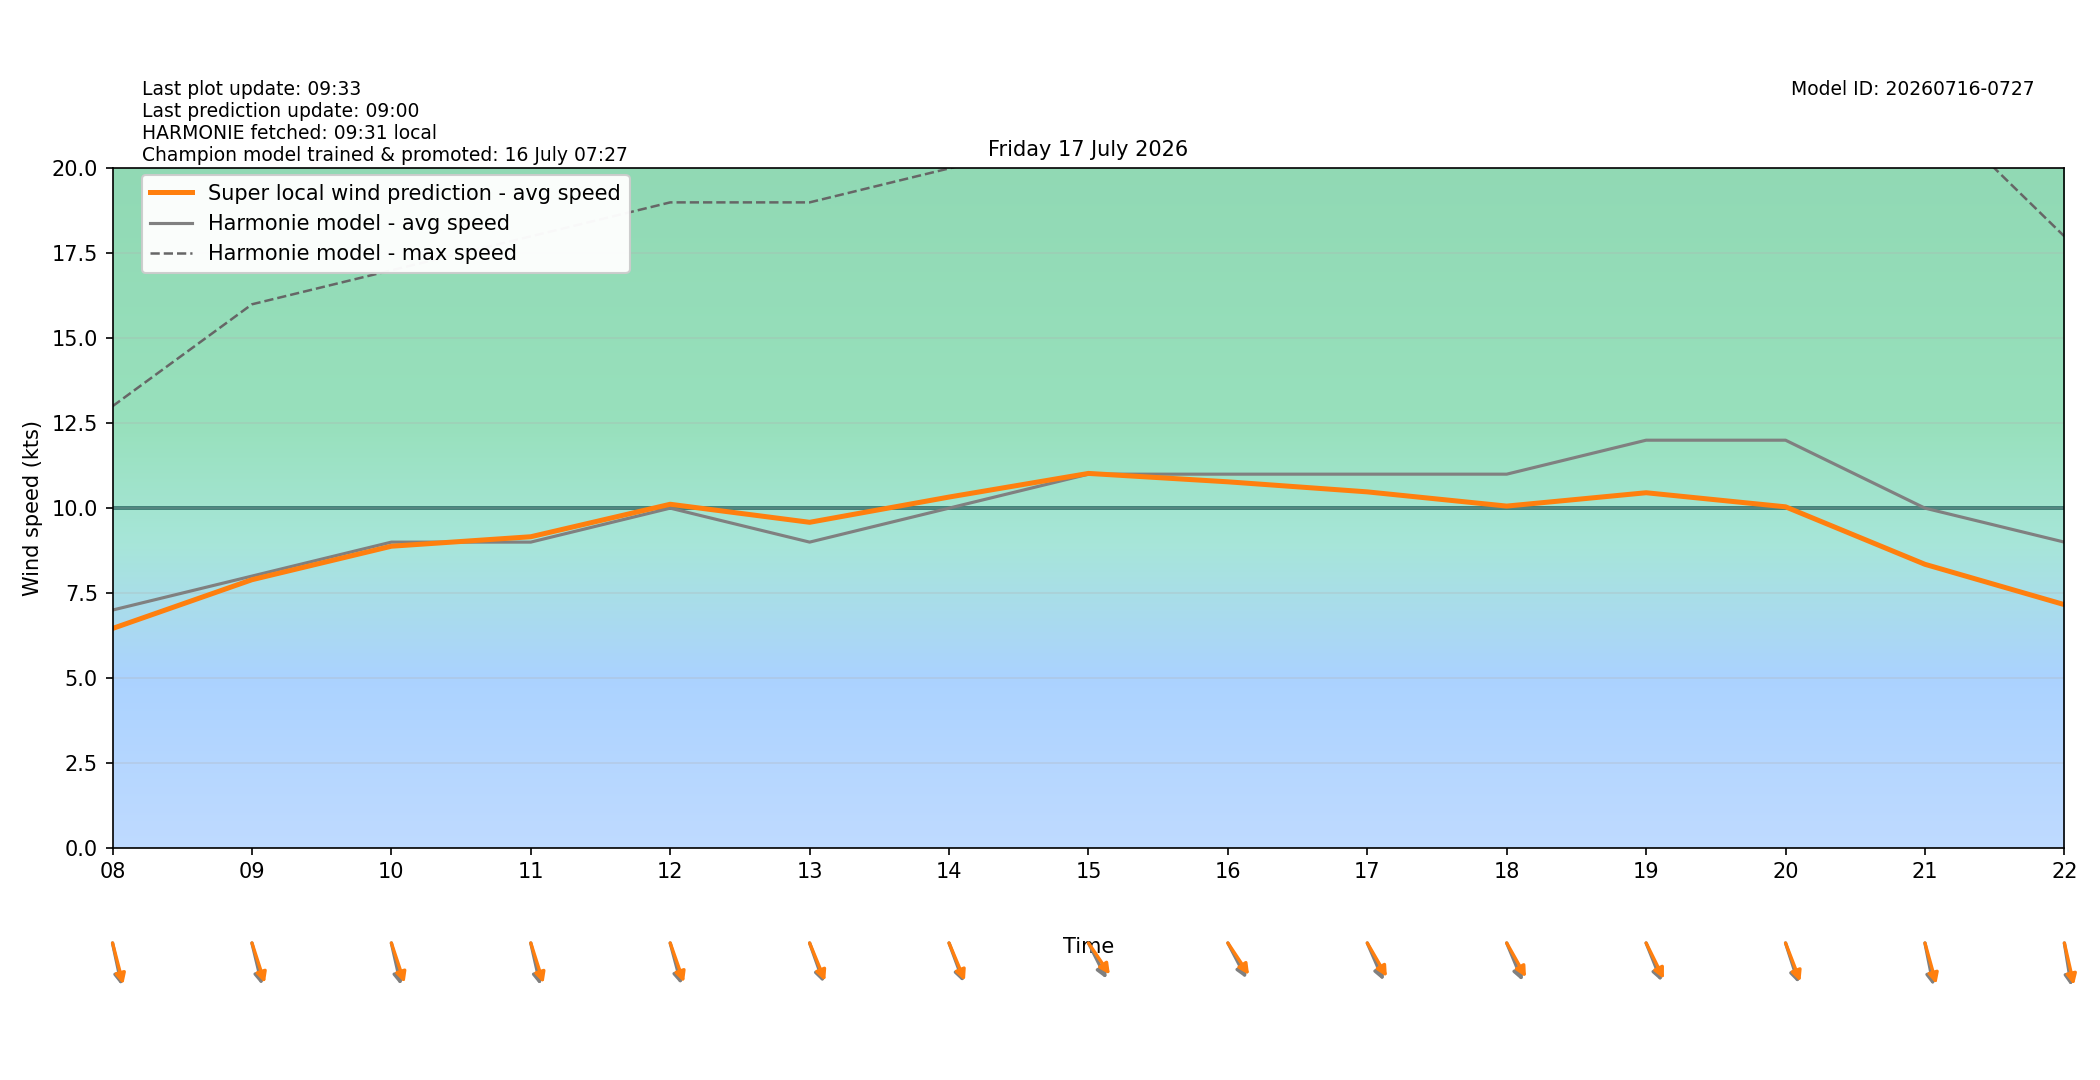

Source data for this figure (header and first rows):
target_time_utc, target_time_local, hour_utc, hour_local, forecast_wind_speed, forecast_wind_min, forecast_wind_max, lstm_pred_wind_speed, delta_speed_lstm_minus_forecast, forecast_wind_dir_deg, lstm_pred_wind_dir_deg, delta_dir_lstm_minus_forecast
2026-07-16T22:00:00Z, 2026-07-17T00:00:00+0200, 22, 00, 4.0, 4.0, 11.0, 2.976, -1.024, 22.0, 27.48, 5.481
2026-07-16T23:00:00Z, 2026-07-17T01:00:00+0200, 23, 01, 5.0, 5.0, 9.0, 3.744, -1.256, 347.0, 348.8, 1.776
2026-07-17T00:00:00Z, 2026-07-17T02:00:00+0200, 00, 02, 5.0, 5.0, 9.0, 3.581, -1.419, 359.0, 0.9384, 1.938
2026-07-17T01:00:00Z, 2026-07-17T03:00:00+0200, 01, 03, 5.0, 5.0, 10.0, 3.865, -1.135, 352.0, 353.9, 1.943
2026-07-17T02:00:00Z, 2026-07-17T04:00:00+0200, 02, 04, 6.0, 6.0, 9.0, 4.633, -1.367, 339.0, 340.1, 1.133
2026-07-17T03:00:00Z, 2026-07-17T05:00:00+0200, 03, 05, 4.0, 4.0, 9.0, 2.727, -1.273, 36.0, 33.07, -2.934
2026-07-17T04:00:00Z, 2026-07-17T06:00:00+0200, 04, 06, 2.0, 2.0, 6.0, 2.375, 0.3752, 9.0, 5.549, -3.451
2026-07-17T05:00:00Z, 2026-07-17T07:00:00+0200, 05, 07, 6.0, 6.0, 11.0, 5.151, -0.8491, 350.0, 347.6, -2.364
2026-07-17T06:00:00Z, 2026-07-17T08:00:00+0200, 06, 08, 7.0, 7.0, 13.0, 6.458, -0.5422, 343.0, 339.5, -3.462
2026-07-17T07:00:00Z, 2026-07-17T09:00:00+0200, 07, 09, 8.0, 8.0, 16.0, 7.893, -0.1068, 341.0, 335.1, -5.936
2026-07-17T08:00:00Z, 2026-07-17T10:00:00+0200, 08, 10, 9.0, 9.0, 17.0, 8.879, -0.1209, 342.0, 334.5, -7.507
2026-07-17T09:00:00Z, 2026-07-17T11:00:00+0200, 09, 11, 9.0, 9.0, 18.0, 9.158, 0.1582, 342.0, 335.5, -6.51
2026-07-17T10:00:00Z, 2026-07-17T12:00:00+0200, 10, 12, 10.0, 10.0, 19.0, 10.11, 0.1141, 339.0, 333.2, -5.775
2026-07-17T11:00:00Z, 2026-07-17T13:00:00+0200, 11, 13, 9.0, 9.0, 19.0, 9.583, 0.583, 333.0, 329.4, -3.606
2026-07-17T12:00:00Z, 2026-07-17T14:00:00+0200, 12, 14, 10.0, 10.0, 20.0, 10.33, 0.3265, 332.0, 328.8, -3.187
2026-07-17T13:00:00Z, 2026-07-17T15:00:00+0200, 13, 15, 11.0, 11.0, 21.0, 11.02, 0.02217, 324.0, 315.7, -8.313
2026-07-17T14:00:00Z, 2026-07-17T16:00:00+0200, 14, 16, 11.0, 11.0, 21.0, 10.77, -0.2252, 323.0, 316.3, -6.727
2026-07-17T15:00:00Z, 2026-07-17T17:00:00+0200, 15, 17, 11.0, 11.0, 22.0, 10.48, -0.521, 328.0, 320.2, -7.773
2026-07-17T16:00:00Z, 2026-07-17T18:00:00+0200, 16, 18, 11.0, 11.0, 21.0, 10.06, -0.9395, 329.0, 321, -8.032
2026-07-17T17:00:00Z, 2026-07-17T19:00:00+0200, 17, 19, 12.0, 12.0, 23.0, 10.45, -1.547, 330.0, 324.6, -5.438
2026-07-17T18:00:00Z, 2026-07-17T20:00:00+0200, 18, 20, 12.0, 12.0, 22.0, 10.04, -1.961, 335.0, 331, -4.048
2026-07-17T19:00:00Z, 2026-07-17T21:00:00+0200, 19, 21, 10.0, 10.0, 22.0, 8.347, -1.653, 344.0, 338.2, -5.801
2026-07-17T20:00:00Z, 2026-07-17T22:00:00+0200, 20, 22, 9.0, 9.0, 18.0, 7.159, -1.841, 347.0, 341.9, -5.129
2026-07-17T21:00:00Z, 2026-07-17T23:00:00+0200, 21, 23, 10.0, 10.0, 17.0, 7.513, -2.487, 347.0, 343, -4.019
